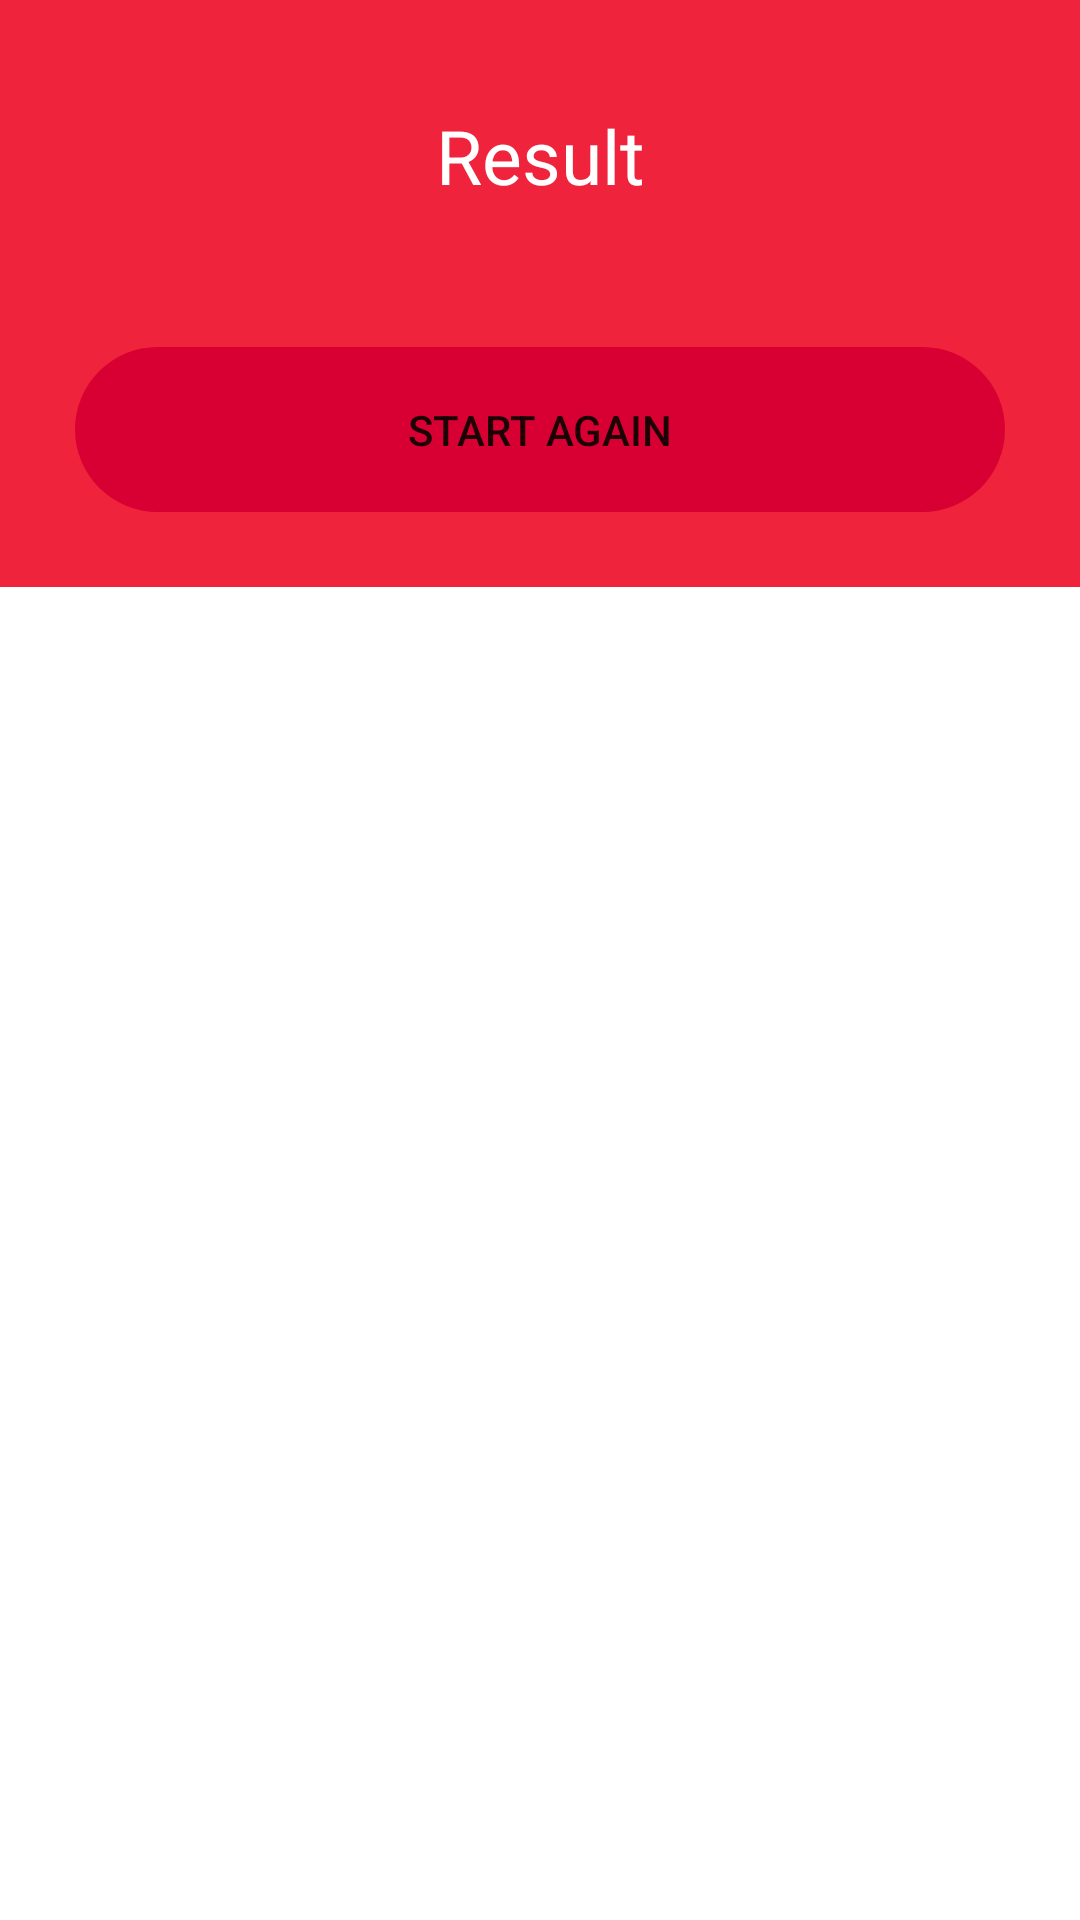

Reconstruct the res/layout file that produces this screen, plus the resources it refers to.
<!-- AndroidManifest.xml: application theme Theme.TicTacToeApp -->
<!-- res/layout/activity_result_screen.xml -->
<?xml version="1.0" encoding="utf-8"?>
<RelativeLayout xmlns:android="http://schemas.android.com/apk/res/android"
    xmlns:app="http://schemas.android.com/apk/res-auto"
    xmlns:tools="http://schemas.android.com/tools"
    android:layout_width="match_parent"
    android:layout_height="match_parent"
    tools:context=".resultScreen">

    <LinearLayout
        android:layout_width="match_parent"
        android:layout_height="wrap_content"
        android:background="@color/lightred"
        android:orientation="vertical">

        <TextView
            android:id="@+id/msgText"
            android:layout_width="match_parent"
            android:layout_height="wrap_content"
            android:text="Result"
            android:textColor="@color/white"
            android:textSize="25sp"
            android:gravity="center"
            android:layout_margin="35dp" />

        <Button
            android:id="@+id/startAgainButn"
            android:layout_width="match_parent"
            android:layout_height="wrap_content"
            android:text="Start Again"
            android:layout_marginTop="12dp"
            android:layout_marginBottom="25dp"
            android:layout_marginStart="25dp"
            android:layout_marginEnd="25dp"
            android:background="@drawable/roundbutton"
            android:padding="18dp"/>


    </LinearLayout>


</RelativeLayout>
<!-- resources referenced by this layout -->
<resources>
  <color name="lightred">#ef233c</color>
  <color name="white">#FFFFFFFF</color>
  <!-- drawable roundbutton (drawable) -->
  <?xml version="1.0" encoding="utf-8"?>
  <shape xmlns:android="http://schemas.android.com/apk/res/android"
      android:shape="rectangle"
      android:tint="@color/darkred">
  
      <corners
          android:radius="30dp" />
  
  
  </shape>
  <style name="Theme.TicTacToeApp" parent="Theme.MaterialComponents.DayNight.NoActionBar">
          
          <item name="colorPrimary">@color/darkblue</item>
          <item name="colorPrimaryVariant">@color/lightred</item>
          <item name="colorOnPrimary">@color/white</item>
          
          <item name="colorSecondary">@color/teal_200</item>
          <item name="colorSecondaryVariant">@color/teal_700</item>
          <item name="colorOnSecondary">@color/black</item>
          
          <item name="android:statusBarColor" tools:targetApi="l">?attr/colorPrimaryVariant</item>
          
      </style>
  <color name="darkred">#d80032</color>
  <color name="darkblue">#2b2d42</color>
  <color name="teal_200">#FF03DAC5</color>
  <color name="teal_700">#FF018786</color>
  <color name="black">#FF000000</color>
</resources>
